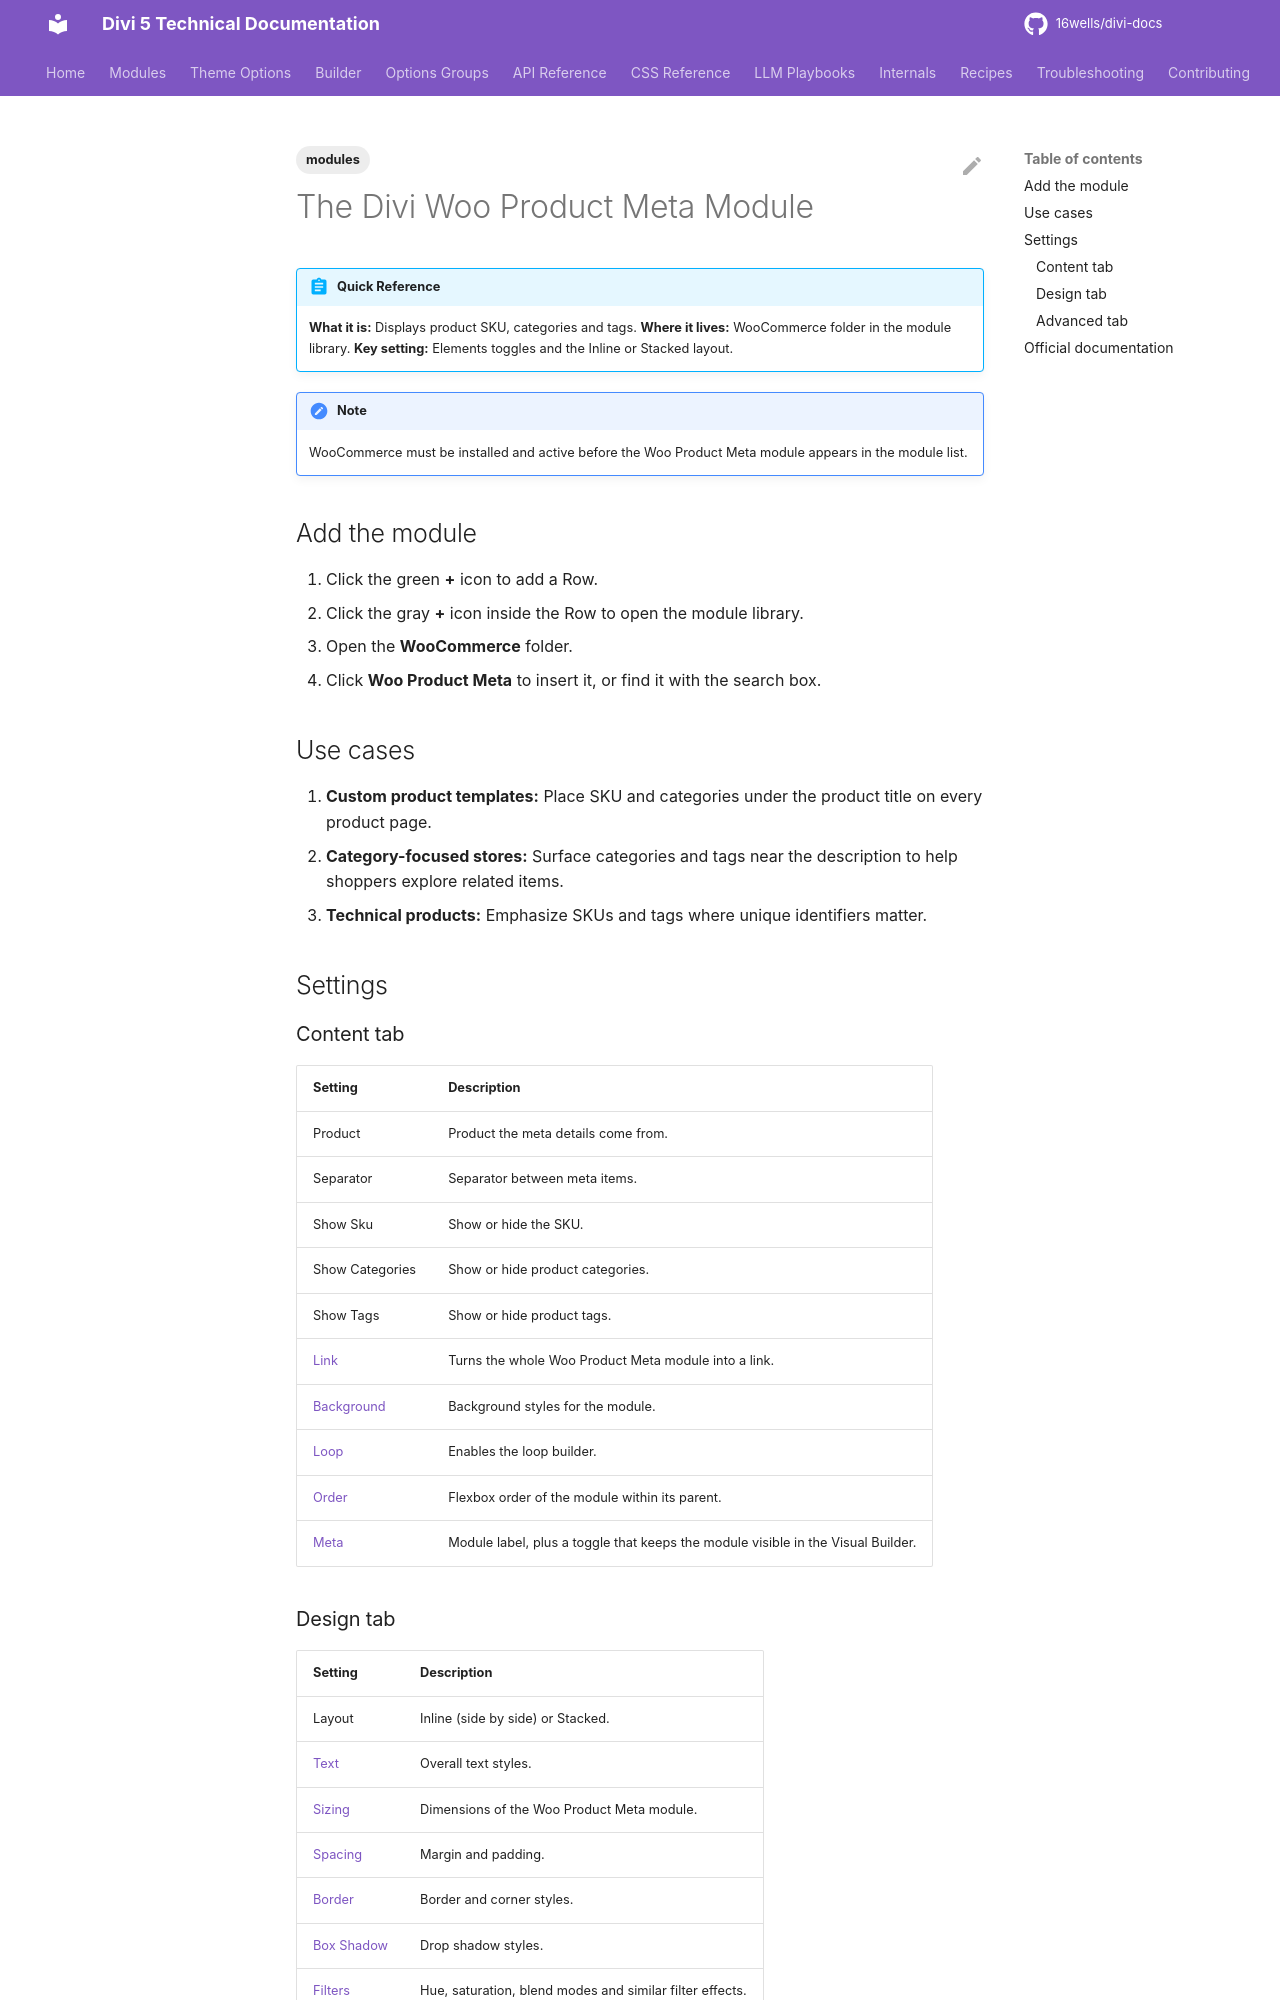

repository: 16wells/divi-docs · page: modules/the-divi-woo-product-meta-module/index.html · generator: mkdocs

---
title: "The Divi Woo Product Meta Module"
description: "The Divi 5 Woo Product Meta module shows a product's SKU, categories and tags anywhere in a layout."
description: "The Divi 5 Woo Product Meta module shows a product's SKU, categories and tags anywhere in a layout."
description: "The Divi 5 Woo Product Meta module shows a product's SKU, categories and tags anywhere in a layout."
description: "The Divi 5 Woo Product Meta module shows a product's SKU, categories and tags anywhere in a layout."
description: "The Divi 5 Woo Product Meta module shows a product's SKU, categories and tags anywhere in a layout."
category: modules
tags: [modules]
related: []
divi_version: "5.x"
last_updated: 2026-11-04
source_url: "https://help.elegantthemes.com/en/articles/12034567"
---

# The Divi Woo Product Meta Module

!!! abstract "Quick Reference"
    **What it is:** Displays product SKU, categories and tags.
    **Where it lives:** WooCommerce folder in the module library.
    **Key setting:** Elements toggles and the Inline or Stacked layout.

!!! note
    WooCommerce must be installed and active before the Woo Product Meta module appears in the module list.

## Add the module

1. Click the green **+** icon to add a Row.
2. Click the gray **+** icon inside the Row to open the module library.
3. Open the **WooCommerce** folder.
4. Click **Woo Product Meta** to insert it, or find it with the search box.

## Use cases

1. **Custom product templates:** Place SKU and categories under the product title on every product page.
2. **Category-focused stores:** Surface categories and tags near the description to help shoppers explore related items.
3. **Technical products:** Emphasize SKUs and tags where unique identifiers matter.

## Settings

### Content tab

| Setting | Description |
|---|---|
| Product | Product the meta details come from. |
| Separator | Separator between meta items. |
| Show Sku | Show or hide the SKU. |
| Show Categories | Show or hide product categories. |
| Show Tags | Show or hide product tags. |
| [Link](../options-groups/link.md) | Turns the whole Woo Product Meta module into a link. |
| [Background](../options-groups/background.md) | Background styles for the module. |
| [Loop](../builder/loop-builder.md) | Enables the loop builder. |
| [Order](../builder/understanding-flex-order-option-in-divi-5.md) | Flexbox order of the module within its parent. |
| [Meta](../options-groups/meta.md) | Module label, plus a toggle that keeps the module visible in the Visual Builder. |
